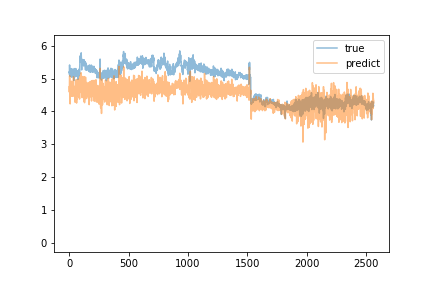

The table this chart was drawn from, first rows:
predict, true
4.753, 5.15
4.593, 5.22
4.902, 5.18
5.087, 5.42
5.086, 5.2
4.922, 5.14
4.703, 5.11
4.571, 5.08
4.232, 5.18
4.728, 5.14
4.729, 5.18
4.594, 5.08
4.712, 5.17
4.626, 5.15
4.756, 5.13
4.621, 5.24
4.884, 5.31
4.746, 5.23
4.924, 5.19
4.464, 5.24
4.544, 5.2
4.802, 5.05
4.622, 5.16
4.803, 5.13
4.654, 5.3
4.892, 5.06
4.654, 5.16
4.637, 5.11
4.782, 5.15
4.751, 5.25
4.489, 5.11
4.51, 5.1
4.464, 5.12
4.605, 5.2
4.714, 5.17
4.951, 5.2
5.059, 5.06
4.689, 5.1
4.574, 5.16
4.616, 5.25
4.758, 4.95
4.617, 5.15
4.522, 5.31
4.708, 5.12
4.575, 5.05
4.751, 5.1
4.545, 5.07
4.529, 5.18
4.536, 5.18
4.285, 5.06
4.488, 5.08
4.7, 5.12
4.67, 5.15
4.802, 5.19
4.798, 5.31
4.537, 5.08
4.563, 5.2
4.706, 5.25
4.849, 5.29
4.974, 5.09
... 2,505 more rows
